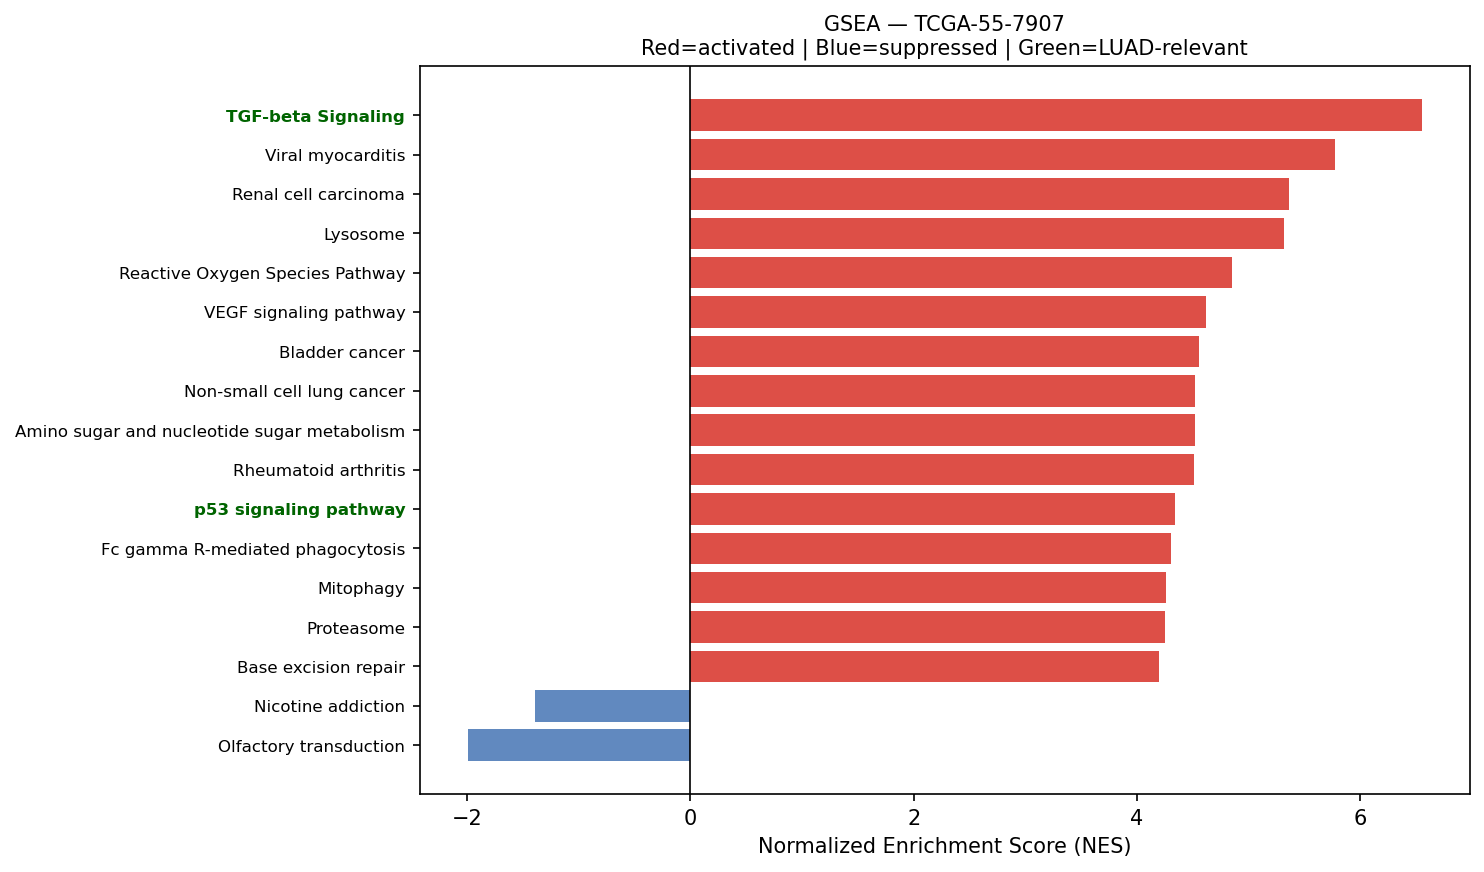

The data file committed next to this chart (first rows):
Name	Term	ES	NES	NOM p-val	FDR q-val	FWER p-val	Tag %	Gene %	Lead_genes	gene_set_db	luad_relevant
prerank	TGF-beta Signaling	0.7887	6.549	0.0	0.0	0.0	45/54	13.29%	CDH1;RHOA;ID1;JUNB;CTNNB1;IFNGR2;PMEPA1;…	MSigDB_Hallmark_2020	True
prerank	Viral myocarditis	0.731	5.772	0.0	0.0	0.0	40/57	14.37%	ACTG1;ACTB;HLA-DRA;HLA-DRB1;HLA-B;HLA-C;…	KEGG_2021_Human	False
prerank	Renal cell carcinoma	0.6803	5.359	0.0	0.0	0.0	54/69	19.55%	RAC1;ELOB;GRB2;MAPK1;EPAS1;TGFB1;CRK;HIF…	KEGG_2021_Human	False
prerank	Lysosome	0.6901	5.318	0.0	0.0	0.0	101/127	22.32%	PSAP;CD63;LAPTM4A;LAPTM4B;CTSB;CTSZ;LGMN…	KEGG_2021_Human	False
prerank	Reactive Oxygen Species Pathway	0.7177	4.847	0.0	0.0	0.0	44/48	22.49%	FTL;PRDX1;GPX4;TXN;PRDX6;MGST1;SOD1;NDUF…	MSigDB_Hallmark_2020	False
prerank	VEGF signaling pathway	0.6401	4.619	0.0	0.0	0.0	48/59	25.66%	HSPB1;RAC1;MAPK1;PLA2G4A;MAPKAPK2;MAPK3;…	KEGG_2021_Human	False
prerank	Bladder cancer	0.7718	4.556	0.0	0.0	0.0	36/41	18.87%	MMP2;CDH1;CCND1;ERBB2;MAPK1;MAPK3;ARAF;C…	KEGG_2021_Human	False
prerank	Non-small cell lung cancer	0.6253	4.518	0.0	0.0	0.0	50/72	19.96%	CCND1;ERBB2;GRB2;MAPK1;KIF5B;STAT3;MAPK3…	KEGG_2021_Human	False
prerank	Amino sugar and nucleotide sugar metabol…	0.6883	4.515	0.0	0.0	0.0	44/48	28.14%	CYB5R3;GFUS;GFPT1;GPI;CMAS;UGP2;HEXB;GAL…	KEGG_2021_Human	False
prerank	Rheumatoid arthritis	0.6037	4.507	0.0	0.0	0.0	54/89	20.38%	HLA-DRA;HLA-DRB1;ATP6V1F;ICAM1;ATP6V0E1;…	KEGG_2021_Human	False
prerank	p53 signaling pathway	0.6907	4.341	0.0	0.0	0.0	61/73	24.52%	PERP;CCND1;IGFBP3;SFN;SHISA5;BCL2L1;EI24…	KEGG_2021_Human	True
prerank	Fc gamma R-mediated phagocytosis	0.6761	4.303	0.0	0.0	0.0	75/96	26.17%	MARCKSL1;RAC1;ACTR2;CFL1;VASP;MARCKS;ARP…	KEGG_2021_Human	False
prerank	Mitophagy	0.684	4.258	0.0	0.0	0.0	60/68	25.82%	UBB;RPS27A;UBC;RRAS;BNIP3L;UBA52;TOMM7;A…	KEGG_2021_Human	False
prerank	Proteasome	0.8017	4.251	0.0	0.0	0.0	37/46	11.32%	PSMB3;PSME1;PSMB4;PSMB6;PSMA7;PSMD8;PSMB…	KEGG_2021_Human	False
prerank	Base excision repair	0.7071	4.199	0.0	0.0	0.0	28/33	24.31%	APEX1;PCNA;HMGB1;PARP4;POLE4;POLD2;UNG;M…	KEGG_2021_Human	False
prerank	Arginine and proline metabolism	0.5039	4.181	0.0	0.0	0.0	28/50	18.39%	SAT1;OAT;CKB;SMS;LAP3;ALDH18A1;P4HA1;SRM…	KEGG_2021_Human	False
prerank	Protein export	0.8357	4.135	0.0	0.0	0.0	19/23	11.38%	HSPA5;SRP14;SRP9;SEC61A1;SEC61B;SRPRA;SE…	KEGG_2021_Human	False
prerank	Legionellosis	0.6722	4.033	0.0	0.0	0.0	41/57	21.14%	EEF1A1;HSPA8;ARF1;RAB1A;C3;NFKBIA;CD14;H…	KEGG_2021_Human	False
prerank	Bacterial invasion of epithelial cells	0.6477	3.991	0.0	0.0	0.0	53/77	16.70%	ACTG1;ACTB;FN1;RAC1;ACTR2;SEPTIN2;CDH1;R…	KEGG_2021_Human	False
prerank	Protein Secretion	0.7393	3.907	0.0	0.0	0.0	90/96	22.26%	CD63;KRT18;ARF1;GNAS;TMED10;TMED2;SOD1;A…	MSigDB_Hallmark_2020	False
prerank	RNA polymerase	0.7013	3.844	0.0	0.0	0.0	28/31	26.54%	POLR2K;POLR2L;POLR2A;POLR2J;POLR3GL;POLR…	KEGG_2021_Human	True
prerank	Notch Signaling	0.6991	3.802	0.0	0.0	0.0	27/32	23.98%	CCND1;APH1A;HES1;FZD1;DTX4;RBX1;PSENEN;N…	MSigDB_Hallmark_2020	True
prerank	Vibrio cholerae infection	0.6595	3.794	0.0	0.0	0.0	32/50	13.09%	ACTG1;ACTB;KDELR1;ARF1;PDIA4;GNAS;KDELR2…	KEGG_2021_Human	False
prerank	Notch signaling pathway	0.6199	3.783	0.0	0.0	0.0	47/59	24.15%	APH1A;HES1;HDAC1;DTX4;NCSTN;SNW1;PSENEN;…	KEGG_2021_Human	True
prerank	Thyroid cancer	0.6814	3.689	0.0	0.0	0.0	28/37	19.24%	CDH1;CCND1;NCOA4;MAPK1;CTNNB1;MAPK3;TPM3…	KEGG_2021_Human	False
prerank	Biosynthesis of unsaturated fatty acids	0.698	3.67	0.0	0.0	0.0	19/27	21.57%	SCD;ELOVL5;ELOVL1;HACD3;HACD2;ACOX1;SCP2…	KEGG_2021_Human	False
prerank	Endometrial cancer	0.6171	3.624	0.0	0.0	0.0	52/58	29.34%	CDH1;CCND1;CTNNA1;ERBB2;GRB2;MAPK1;CTNNB…	KEGG_2021_Human	False
prerank	Fatty acid elongation	0.7051	3.621	0.0	0.0	0.0	21/27	25.57%	ECHS1;PPT1;HADHA;ELOVL5;ELOVL1;HADHB;HAC…	KEGG_2021_Human	False
prerank	SNARE interactions in vesicular transpor…	0.7253	3.609	0.0	0.0	0.0	32/33	26.43%	VAMP8;VAMP5;VAMP3;VAMP7;VAMP2;STX5;YKT6;…	KEGG_2021_Human	False
prerank	Various types of N-glycan biosynthesis	0.6064	3.554	0.0	0.0	0.0	26/39	21.83%	DAD1;RPN2;RPN1;DDOST;B4GALT1;STT3B;HEXB;…	KEGG_2021_Human	False
prerank	Intestinal immune network for IgA produc…	0.5643	3.552	0.0	0.0	0.0	22/45	18.88%	HLA-DRA;HLA-DRB1;HLA-DPA1;HLA-DPB1;HLA-D…	KEGG_2021_Human	True
prerank	Ferroptosis	0.708	3.533	0.0	0.0	0.0	30/41	14.36%	FTL;GPX4;SLC40A1;SAT1;NCOA4;ACSL5;CYBB;V…	KEGG_2021_Human	False
prerank	Propanoate metabolism	0.6662	3.51	0.0	0.0	0.0	23/34	18.05%	ECHS1;LDHA;HADHA;SUCLG2;ACOX1;SUCLG1;DLD…	KEGG_2021_Human	False
prerank	Citrate cycle (TCA cycle)	0.6914	3.49	0.0	0.0	0.0	23/30	14.14%	ACLY;MDH2;IDH1;CS;SDHC;IDH2;OGDH;DLST;SD…	KEGG_2021_Human	False
prerank	Inflammatory bowel disease	0.4994	3.489	0.0	0.0	0.0	22/63	9.03%	HLA-DRA;HLA-DRB1;HLA-DPA1;HLA-DPB1;HLA-D…	KEGG_2021_Human	False
prerank	Nucleotide excision repair	0.6154	3.473	0.0	0.0	0.0	39/46	27.72%	CETN2;PCNA;RAD23B;RBX1;RPA2;RPA1;RAD23A;…	KEGG_2021_Human	False
prerank	Allograft rejection	0.6791	3.44	0.0	0.0	0.0	21/35	16.90%	HLA-DRA;HLA-DRB1;HLA-B;HLA-C;HLA-A;HLA-E…	KEGG_2021_Human	False
prerank	Pertussis	0.6179	3.439	0.0	0.0	0.0	53/76	23.63%	SFTPA1;SFTPA2;C1QB;C1QA;C1QC;CALM2;CFL1;…	KEGG_2021_Human	False
prerank	Fc epsilon RI signaling pathway	0.5914	3.424	0.0	0.0	0.0	49/67	25.66%	RAC1;FCER1G;GRB2;MAPK1;PLA2G4A;MAPK3;MAP…	KEGG_2021_Human	False
prerank	Pyrimidine metabolism	0.5084	3.392	0.0	0.0	0.0	41/56	25.40%	NT5E;CDA;CANT1;CMPK1;TK1;NME4;NT5C3B;NME…	KEGG_2021_Human	False
prerank	Angiogenesis	0.6448	3.389	0.0	0.0	0.0	27/36	20.73%	TIMP1;COL3A1;LUM;TNFRSF21;S100A4;SPP1;IT…	MSigDB_Hallmark_2020	True
prerank	IL-17 signaling pathway	0.4729	3.388	0.0	0.0	0.0	68/94	28.40%	HSP90AB1;HSP90AA1;HSP90B1;JUND;NFKBIA;CX…	KEGG_2021_Human	False
prerank	Type I diabetes mellitus	0.6175	3.372	0.0	0.0	0.0	23/41	16.90%	HLA-DRA;HLA-DRB1;HLA-B;HLA-C;HLA-A;HLA-E…	KEGG_2021_Human	False
prerank	Glycosylphosphatidylinositol (GPI)-ancho…	0.6292	3.334	0.0	0.0	0.0	24/26	26.24%	GPAA1;DPM2;PIGS;PIGU;PIGC;PIGX;PIGK;PIGW…	KEGG_2021_Human	False
prerank	Fatty acid degradation	0.5766	3.329	0.0	0.0	0.0	31/43	25.19%	ECHS1;HADHA;ACADVL;ACSL5;HADHB;ADH5;ACOX…	KEGG_2021_Human	False
prerank	Vasopressin-regulated water reabsorption	0.6379	3.276	0.0	0.0	0.0	31/44	18.08%	ARHGDIB;GNAS;AQP3;DYNLL1;ARHGDIA;RAB11B;…	KEGG_2021_Human	False
prerank	DNA replication	0.6572	3.244	0.0	0.0	0.0	32/36	29.22%	PCNA;RPA2;RPA1;MCM7;MCM3;POLE4;POLD2;MCM…	KEGG_2021_Human	False
prerank	Cysteine and methionine metabolism	0.5518	3.23	0.0	0.0	0.0	30/49	17.69%	LDHA;MDH2;SMS;AHCY;TST;ENOPH1;AHCYL1;SRM…	KEGG_2021_Human	False
prerank	Sphingolipid metabolism	0.5408	3.211	0.0	0.0	0.0	31/48	17.87%	PSAP;SGPP2;ASAH1;DEGS1;SGPL1;NEU1;CERS2;…	KEGG_2021_Human	False
prerank	B cell receptor signaling pathway	0.6392	3.206	0.0	0.0	0.0	67/79	29.72%	RAC1;NFKBIA;GRB2;FOS;CD81;MAPK1;IFITM1;M…	KEGG_2021_Human	False
prerank	Central carbon metabolism in cancer	0.5714	3.2	0.0	0.0	0.0	41/70	14.89%	PKM;LDHA;ERBB2;SLC1A5;IDH1;MAPK1;HIF1A;I…	KEGG_2021_Human	False
prerank	Valine, leucine and isoleucine degradati…	0.6056	3.191	0.0	0.0	0.0	41/48	26.46%	ECHS1;HADHA;HSD17B10;HADHB;HIBADH;ALDH9A…	KEGG_2021_Human	False
prerank	Sulfur metabolism	0.8881	3.124	0.0	0.0	0.0	10/10	11.21%	TST;BPNT2;PAPSS1;PAPSS2;BPNT1;MPST;ETHE1…	KEGG_2021_Human	False
prerank	ErbB signaling pathway	0.5906	3.123	0.0	0.0	0.0	66/85	25.66%	EIF4EBP1;ERBB2;ERBB3;GRB2;MAPK1;AREG;CRK…	KEGG_2021_Human	False
prerank	Apical Surface	0.5502	3.105	0.0	0.0	0.0	27/44	24.98%	HSPB1;FLOT2;PLAUR;B4GALT1;APP;LYN;ADIPOR…	MSigDB_Hallmark_2020	False
prerank	Graft-versus-host disease	0.6243	3.078	0.0	0.0	0.0	17/38	8.30%	HLA-DRA;HLA-DRB1;HLA-B;HLA-C;HLA-A;HLA-E…	KEGG_2021_Human	False
prerank	Wnt-beta Catenin Signaling	0.5592	3.011	0.0	0.0	0.0	30/42	26.91%	CTNNB1;FZD1;NCSTN;KAT2A;TP53;PPARD;NCOR2…	MSigDB_Hallmark_2020	True
prerank	Long-term depression	0.4504	2.991	0.0	0.0	0.0	31/60	20.43%	GNAS;PPP2R1A;MAPK1;PLA2G4A;GNAI2;MAPK3;A…	KEGG_2021_Human	False
prerank	Glutathione metabolism	0.5582	2.951	0.0	0.0	0.0	35/56	20.06%	GSTP1;GPX1;GPX4;PRDX6;MGST1;GPX2;GSTO1;S…	KEGG_2021_Human	False
prerank	Steroid biosynthesis	0.665	2.944	0.0	0.0	0.0	16/20	20.05%	LIPA;SQLE;MSMO1;DHCR24;FDFT1;LBR;SC5D;SO…	KEGG_2021_Human	False
... 71 more rows
